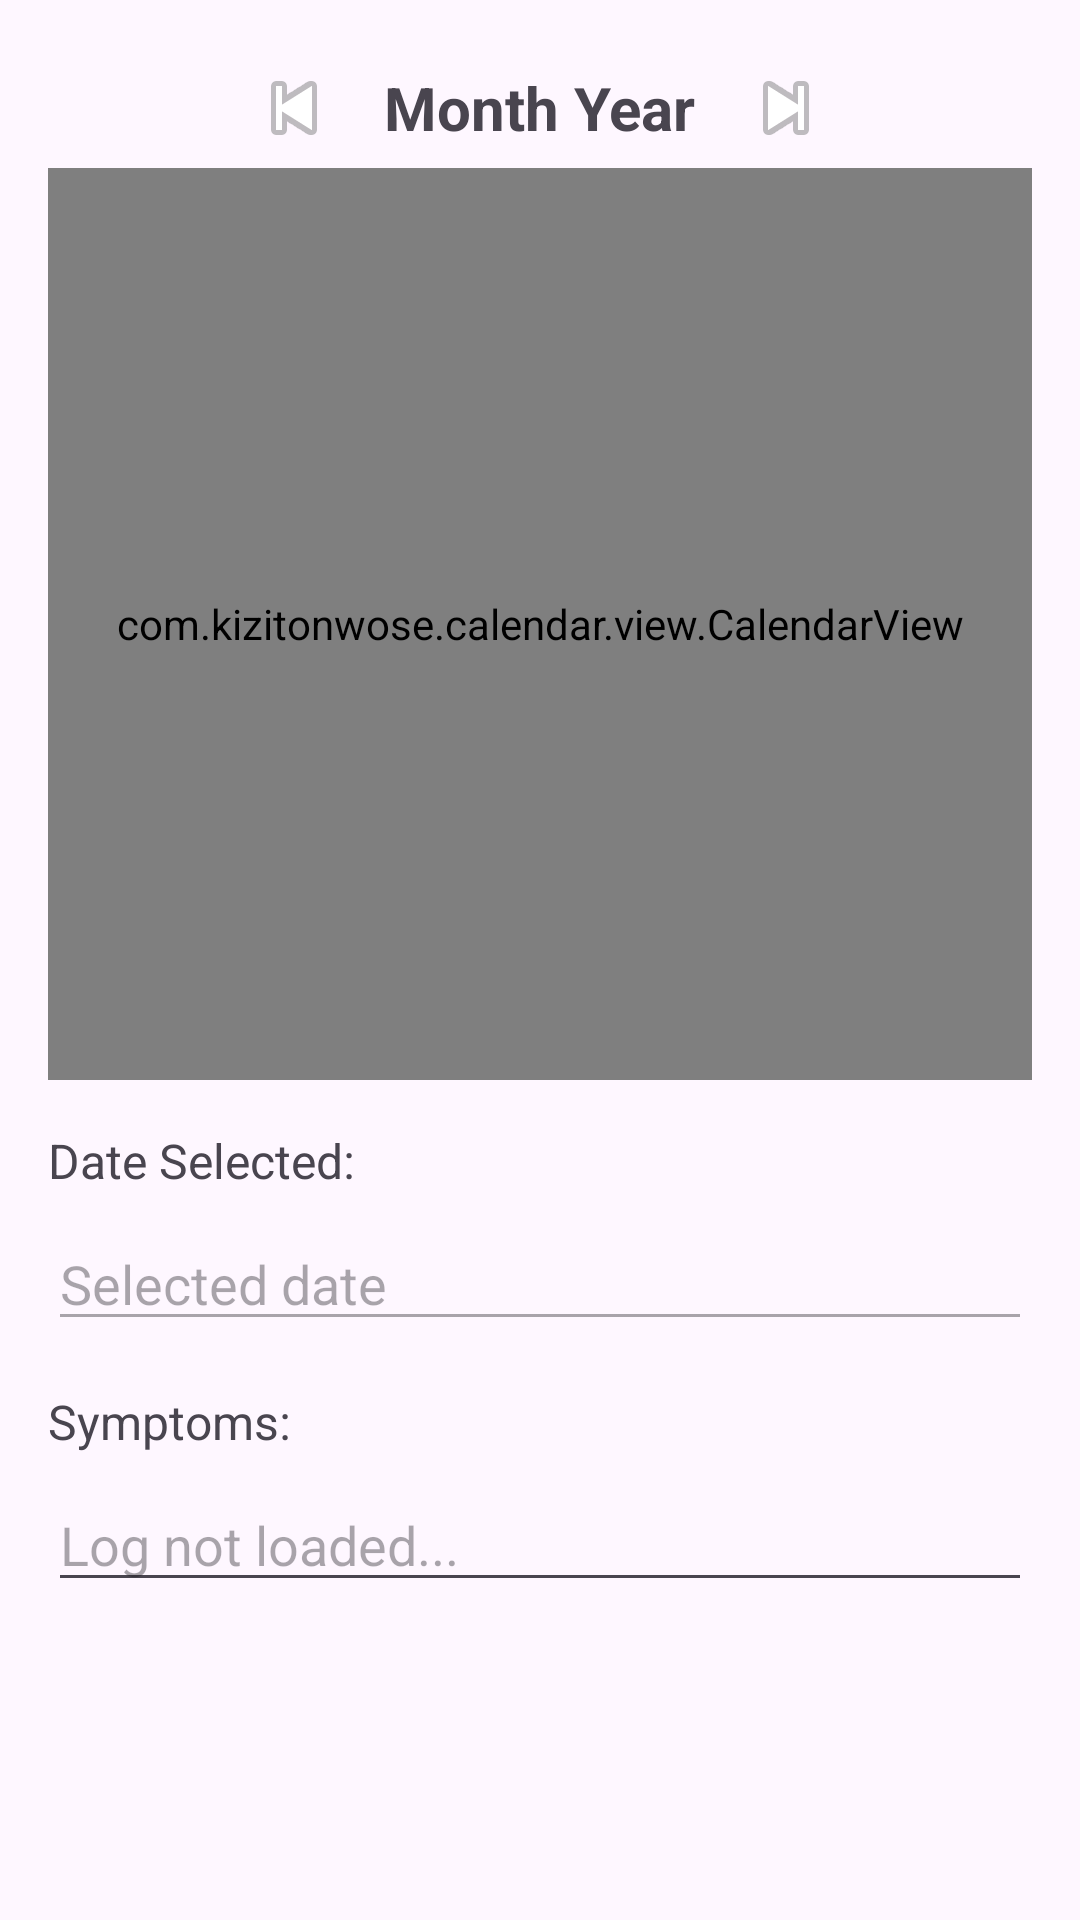

Produce the Android XML layout that renders to this screen, including the resource entries it uses.
<!-- AndroidManifest.xml: application theme Theme.LupusApp -->
<!-- res/layout/fragment_calender.xml -->
<?xml version="1.0" encoding="utf-8"?>
<androidx.constraintlayout.widget.ConstraintLayout
    xmlns:android="http://schemas.android.com/apk/res/android"
    xmlns:app="http://schemas.android.com/apk/res-auto"
    android:layout_width="match_parent"
    android:layout_height="match_parent"
    android:padding="16dp">

    
    <LinearLayout
        android:id="@+id/monthHeader"
        android:layout_width="0dp"
        android:layout_height="wrap_content"
        android:gravity="center"
        android:orientation="horizontal"
        app:layout_constraintTop_toTopOf="parent"
        app:layout_constraintStart_toStartOf="parent"
        app:layout_constraintEnd_toEndOf="parent">

        <ImageButton
            android:id="@+id/btnPrevMonth"
            android:layout_width="40dp"
            android:layout_height="40dp"
            android:background="@android:color/transparent"
            android:src="@android:drawable/ic_media_previous"
            android:contentDescription="Previous Month"/>

        <TextView
            android:id="@+id/textMonthTitle"
            android:layout_width="wrap_content"
            android:layout_height="wrap_content"
            android:text="Month Year"
            android:textSize="20sp"
            android:textStyle="bold"
            android:layout_marginStart="10dp"
            android:layout_marginEnd="10dp"/>

        <ImageButton
            android:id="@+id/btnNextMonth"
            android:layout_width="40dp"
            android:layout_height="40dp"
            android:background="@android:color/transparent"
            android:src="@android:drawable/ic_media_next"
            android:contentDescription="Next Month"/>
    </LinearLayout>

    
    <com.kizitonwose.calendar.view.CalendarView
        android:id="@+id/calendarView"
        android:layout_width="0dp"
        android:layout_height="0dp"
        app:cv_dayViewResource="@layout/calendar_day"
        app:cv_orientation="horizontal"
        app:layout_constraintTop_toBottomOf="@id/monthHeader"
        app:layout_constraintStart_toStartOf="parent"
        app:layout_constraintEnd_toEndOf="parent"
        app:layout_constraintBottom_toTopOf="@+id/textDate"
        app:layout_constraintHeight_percent="0.50" />

    

    <TextView
        android:id="@+id/textDate"
        android:layout_width="wrap_content"
        android:layout_height="wrap_content"
        android:text="Date Selected:"
        android:textSize="16sp"
        android:layout_marginTop="16dp"
        app:layout_constraintTop_toBottomOf="@id/calendarView"
        app:layout_constraintStart_toStartOf="parent" />

    <EditText
        android:id="@+id/editTextDate"
        android:layout_width="0dp"
        android:layout_height="wrap_content"
        android:hint="Selected date"
        android:enabled="false"
        android:layout_marginTop="8dp"
        app:layout_constraintTop_toBottomOf="@id/textDate"
        app:layout_constraintStart_toStartOf="parent"
        app:layout_constraintEnd_toEndOf="parent" />

    <TextView
        android:id="@+id/textSymptoms"
        android:layout_width="wrap_content"
        android:layout_height="wrap_content"
        android:text="Symptoms:"
        android:textSize="16sp"
        android:layout_marginTop="16dp"
        app:layout_constraintTop_toBottomOf="@id/editTextDate"
        app:layout_constraintStart_toStartOf="parent" />

    <EditText
        android:id="@+id/symptomInput"
        android:layout_width="0dp"
        android:layout_height="wrap_content"
        android:hint="Log not loaded..."
        android:layout_marginTop="8dp"
        app:layout_constraintTop_toBottomOf="@id/textSymptoms"
        app:layout_constraintStart_toStartOf="parent"
        app:layout_constraintEnd_toEndOf="parent"
        android:focusable="false"
        android:focusableInTouchMode="false"
        />

</androidx.constraintlayout.widget.ConstraintLayout>
<!-- res/layout/calendar_day.xml (included above) -->
<?xml version="1.0" encoding="utf-8"?>
<TextView xmlns:android="http://schemas.android.com/apk/res/android"
    android:id="@+id/exOneDayText"
    android:layout_width="40dp"
    android:layout_height="40dp"
    android:gravity="center"
    android:textSize="16sp"
    android:textColor="@android:color/black"
    android:background="@android:color/transparent"/>
<!-- resources referenced by this layout -->
<resources>
  <style name="Theme.LupusApp" parent="Base.Theme.LupusApp" />
  <style name="Base.Theme.LupusApp" parent="Theme.Material3.DayNight.NoActionBar">
          
          
      </style>
</resources>
